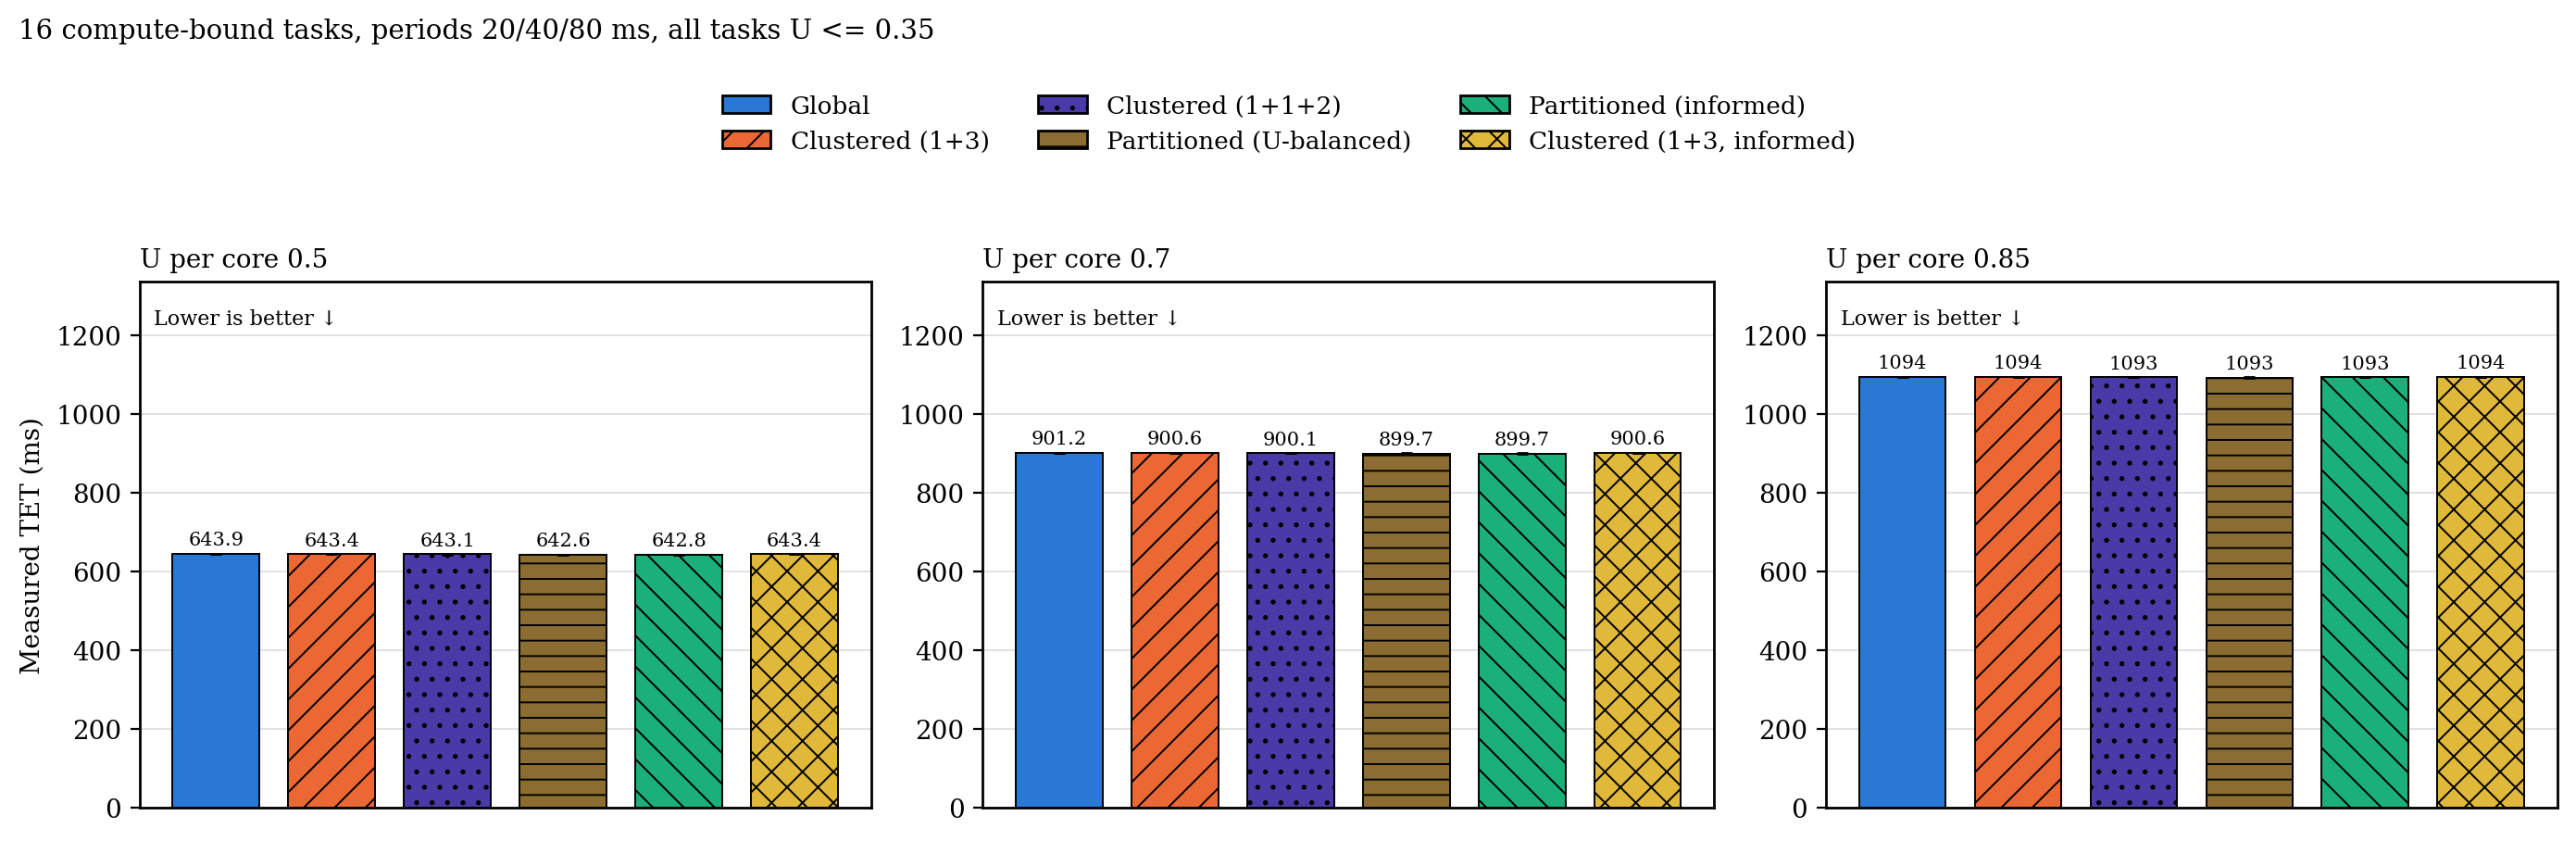

Data behind this chart, as committed beside it:
heaviness, metric, load, configuration, n, median, q1, q3
light, tet_ns, 0.5, g, 20, 643.9, 643.8, 644
light, tet_ns, 0.5, c, 20, 643.4, 643.3, 643.6
light, tet_ns, 0.5, c2, 20, 643.1, 642.9, 643.1
light, tet_ns, 0.5, p, 20, 642.6, 642.5, 642.7
light, tet_ns, 0.5, p_inf, 20, 642.8, 642.6, 642.9
light, tet_ns, 0.5, c_inf, 20, 643.4, 643.2, 643.5
light, tet_ns, 0.7, g, 20, 901.2, 901, 901.4
light, tet_ns, 0.7, c, 20, 900.6, 900.5, 900.7
light, tet_ns, 0.7, c2, 20, 900.1, 900, 900.2
light, tet_ns, 0.7, p, 20, 899.7, 899.6, 899.8
light, tet_ns, 0.7, p_inf, 20, 899.7, 899.6, 900
light, tet_ns, 0.7, c_inf, 20, 900.6, 900.4, 900.8
light, tet_ns, 0.85, g, 20, 1094, 1094, 1095
light, tet_ns, 0.85, c, 20, 1094, 1094, 1094
light, tet_ns, 0.85, c2, 20, 1093, 1093, 1093
light, tet_ns, 0.85, p, 20, 1093, 1093, 1093
light, tet_ns, 0.85, p_inf, 20, 1093, 1093, 1093
light, tet_ns, 0.85, c_inf, 20, 1094, 1093, 1094
